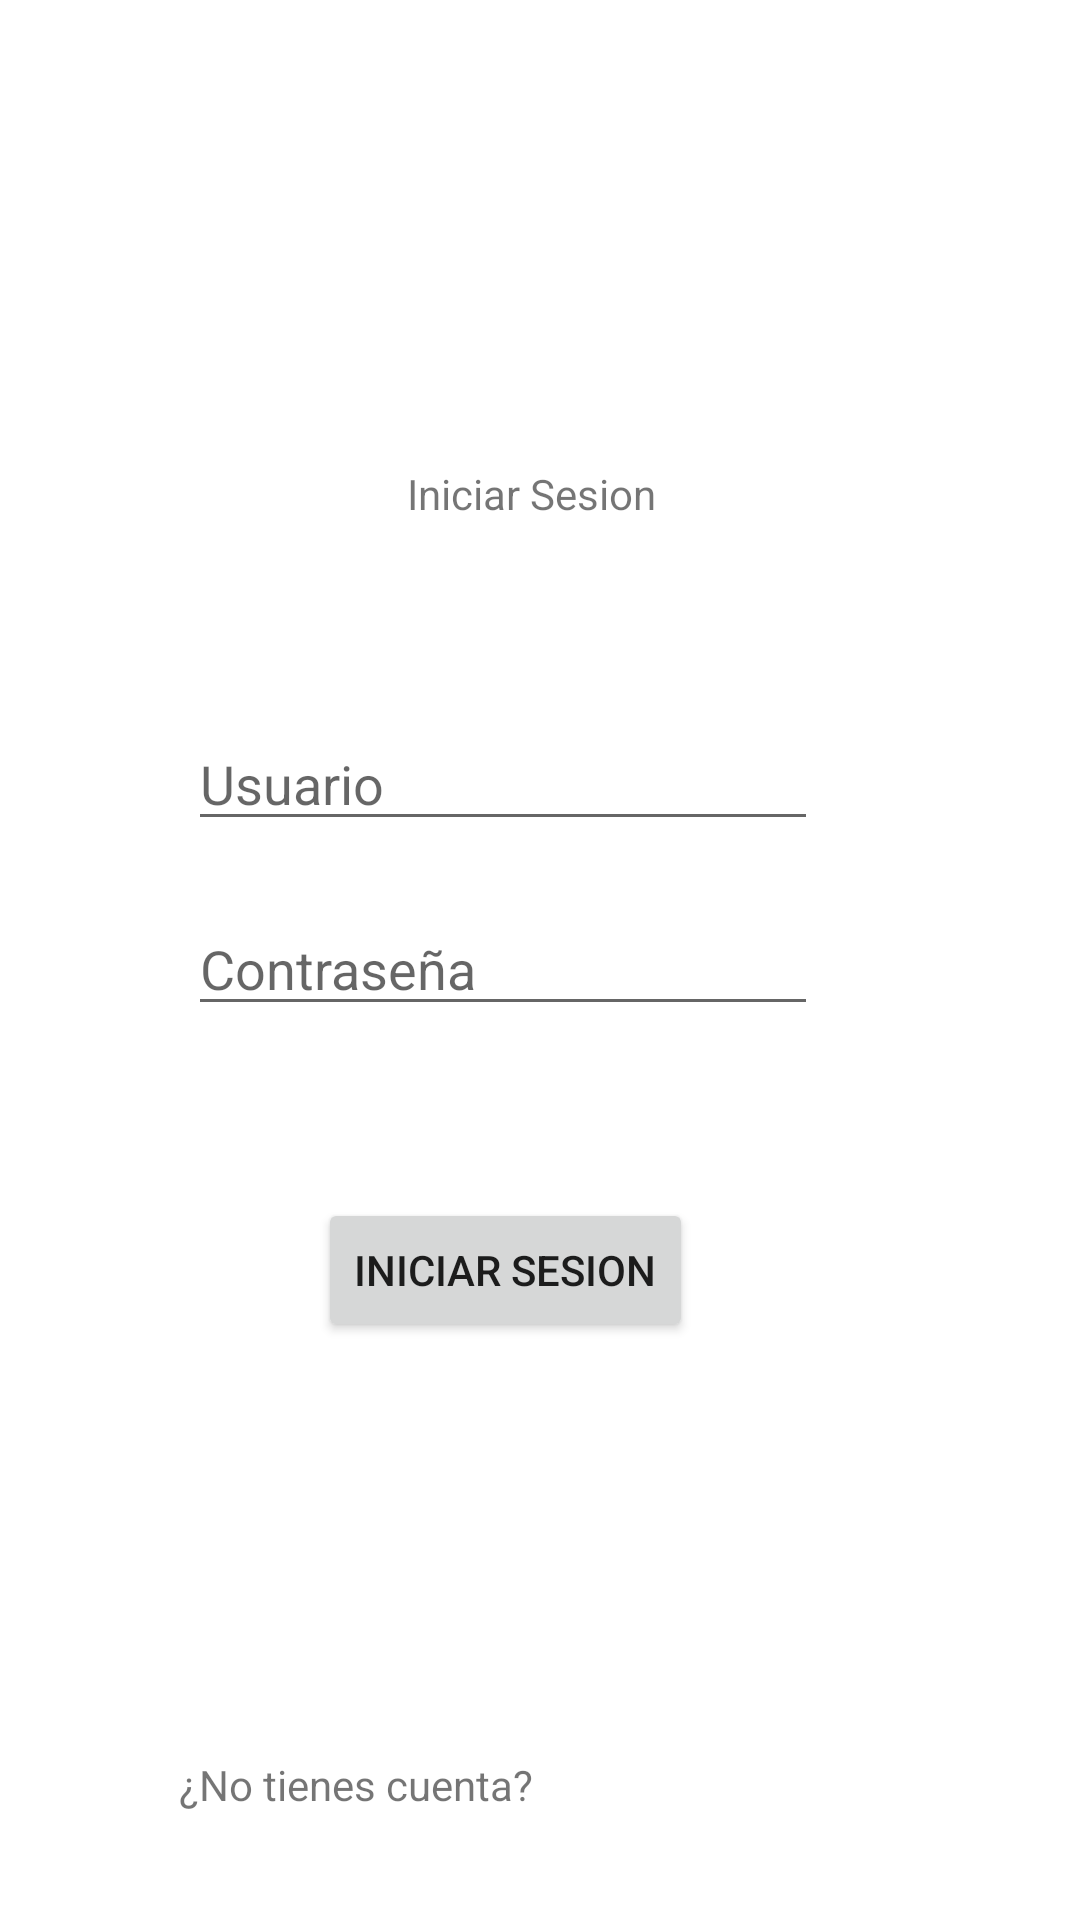

This screen was rendered from an Android layout file. Write that file and the resources it references.
<!-- AndroidManifest.xml: application theme Theme.Listsforone -->
<!-- res/layout/activity_login.xml -->
<?xml version="1.0" encoding="utf-8"?>
<androidx.constraintlayout.widget.ConstraintLayout xmlns:android="http://schemas.android.com/apk/res/android"
    xmlns:app="http://schemas.android.com/apk/res-auto"
    xmlns:tools="http://schemas.android.com/tools"
    android:layout_width="match_parent"
    android:layout_height="match_parent"
    tools:context=".Login">

    <EditText
        android:id="@+id/user"
        android:layout_width="210dp"
        android:layout_height="wrap_content"
        android:layout_marginStart="87dp"
        android:layout_marginTop="230dp"
        android:layout_marginEnd="112dp"
        android:layout_marginBottom="1dp"
        android:ems="10"
        android:hint="Usuario"
        android:inputType="textPersonName"
        app:layout_constraintBottom_toTopOf="@+id/password"
        app:layout_constraintEnd_toEndOf="parent"
        app:layout_constraintStart_toStartOf="parent"
        app:layout_constraintTop_toTopOf="parent" />

    <EditText
        android:id="@+id/password"
        android:layout_width="wrap_content"
        android:layout_height="wrap_content"
        android:layout_marginStart="87dp"
        android:layout_marginTop="10dp"
        android:layout_marginEnd="112dp"
        android:layout_marginBottom="289dp"
        android:ems="10"
        android:hint="Contraseña"
        android:inputType="textPassword"
        app:layout_constraintBottom_toBottomOf="parent"
        app:layout_constraintEnd_toEndOf="parent"
        app:layout_constraintStart_toStartOf="parent"
        app:layout_constraintTop_toBottomOf="@+id/user" />

    <androidx.constraintlayout.widget.Barrier
        android:id="@+id/barrier2"
        android:layout_width="wrap_content"
        android:layout_height="wrap_content"
        app:barrierDirection="top"
        app:constraint_referenced_ids="password"
        tools:layout_editor_absoluteY="418dp" />

    <TextView
        android:id="@+id/textView3"
        android:layout_width="wrap_content"
        android:layout_height="wrap_content"
        android:layout_marginStart="150dp"
        android:layout_marginTop="169dp"
        android:layout_marginEnd="190dp"
        android:layout_marginBottom="79dp"
        android:text="Iniciar Sesion"
        app:layout_constraintBottom_toTopOf="@+id/user"
        app:layout_constraintEnd_toEndOf="parent"
        app:layout_constraintHorizontal_bias="0.23"
        app:layout_constraintStart_toStartOf="parent"
        app:layout_constraintTop_toTopOf="parent"
        tools:text="Iniciar Sesion" />

    <com.google.android.material.floatingactionbutton.FloatingActionButton
        android:id="@+id/toARegister"
        android:layout_width="58dp"
        android:layout_height="54dp"
        android:layout_marginStart="16dp"
        android:layout_marginTop="663dp"
        android:layout_marginEnd="10dp"
        android:layout_marginBottom="14dp"
        android:clickable="true"
        android:onClick="Registrar"
        app:layout_constraintBottom_toBottomOf="parent"
        app:layout_constraintEnd_toStartOf="@+id/textView4"
        app:layout_constraintStart_toStartOf="parent"
        app:layout_constraintTop_toTopOf="parent"
        app:srcCompat="@android:drawable/ic_menu_info_details" />

    <TextView
        android:id="@+id/textView4"
        android:layout_width="123dp"
        android:layout_height="29dp"
        android:layout_marginStart="10dp"
        android:layout_marginTop="214dp"
        android:layout_marginEnd="208dp"
        android:layout_marginBottom="25dp"
        android:text="¿No tienes cuenta?"
        app:layout_constraintBottom_toBottomOf="parent"
        app:layout_constraintEnd_toEndOf="parent"
        app:layout_constraintStart_toEndOf="@+id/toARegister"
        app:layout_constraintTop_toBottomOf="@+id/password"
        app:layout_constraintVertical_bias="0.982" />

    <Button
        android:id="@+id/inicioSesion"
        android:layout_width="wrap_content"
        android:layout_height="wrap_content"
        android:layout_marginStart="147dp"
        android:layout_marginTop="57dp"
        android:layout_marginEnd="170dp"
        android:layout_marginBottom="138dp"
        android:text="Iniciar Sesion"
        app:layout_constraintBottom_toTopOf="@+id/textView4"
        app:layout_constraintEnd_toEndOf="parent"
        app:layout_constraintStart_toStartOf="parent"
        app:layout_constraintTop_toBottomOf="@+id/password" />

</androidx.constraintlayout.widget.ConstraintLayout>
<!-- resources referenced by this layout -->
<resources>
  <style name="Theme.Listsforone" parent="Theme.MaterialComponents.DayNight.DarkActionBar">
          
          <item name="colorPrimary">@color/purple_500</item>
          <item name="colorPrimaryVariant">@color/purple_700</item>
          <item name="colorOnPrimary">@color/white</item>
          
          <item name="colorSecondary">@color/teal_200</item>
          <item name="colorSecondaryVariant">@color/teal_700</item>
          <item name="colorOnSecondary">@color/black</item>
          
          <item name="android:statusBarColor">?attr/colorPrimaryVariant</item>
          
      </style>
  <!-- not gathered from this repository: default colours our renderer supplied (Android Studio template values) -->
  <color name="purple_500">#FF6200EE</color>
  <color name="purple_700">#FF3700B3</color>
  <color name="teal_200">#FF03DAC5</color>
  <color name="teal_700">#FF018786</color>
  <color name="black">#FF000000</color>
  <color name="white">#FFFFFFFF</color>
</resources>
